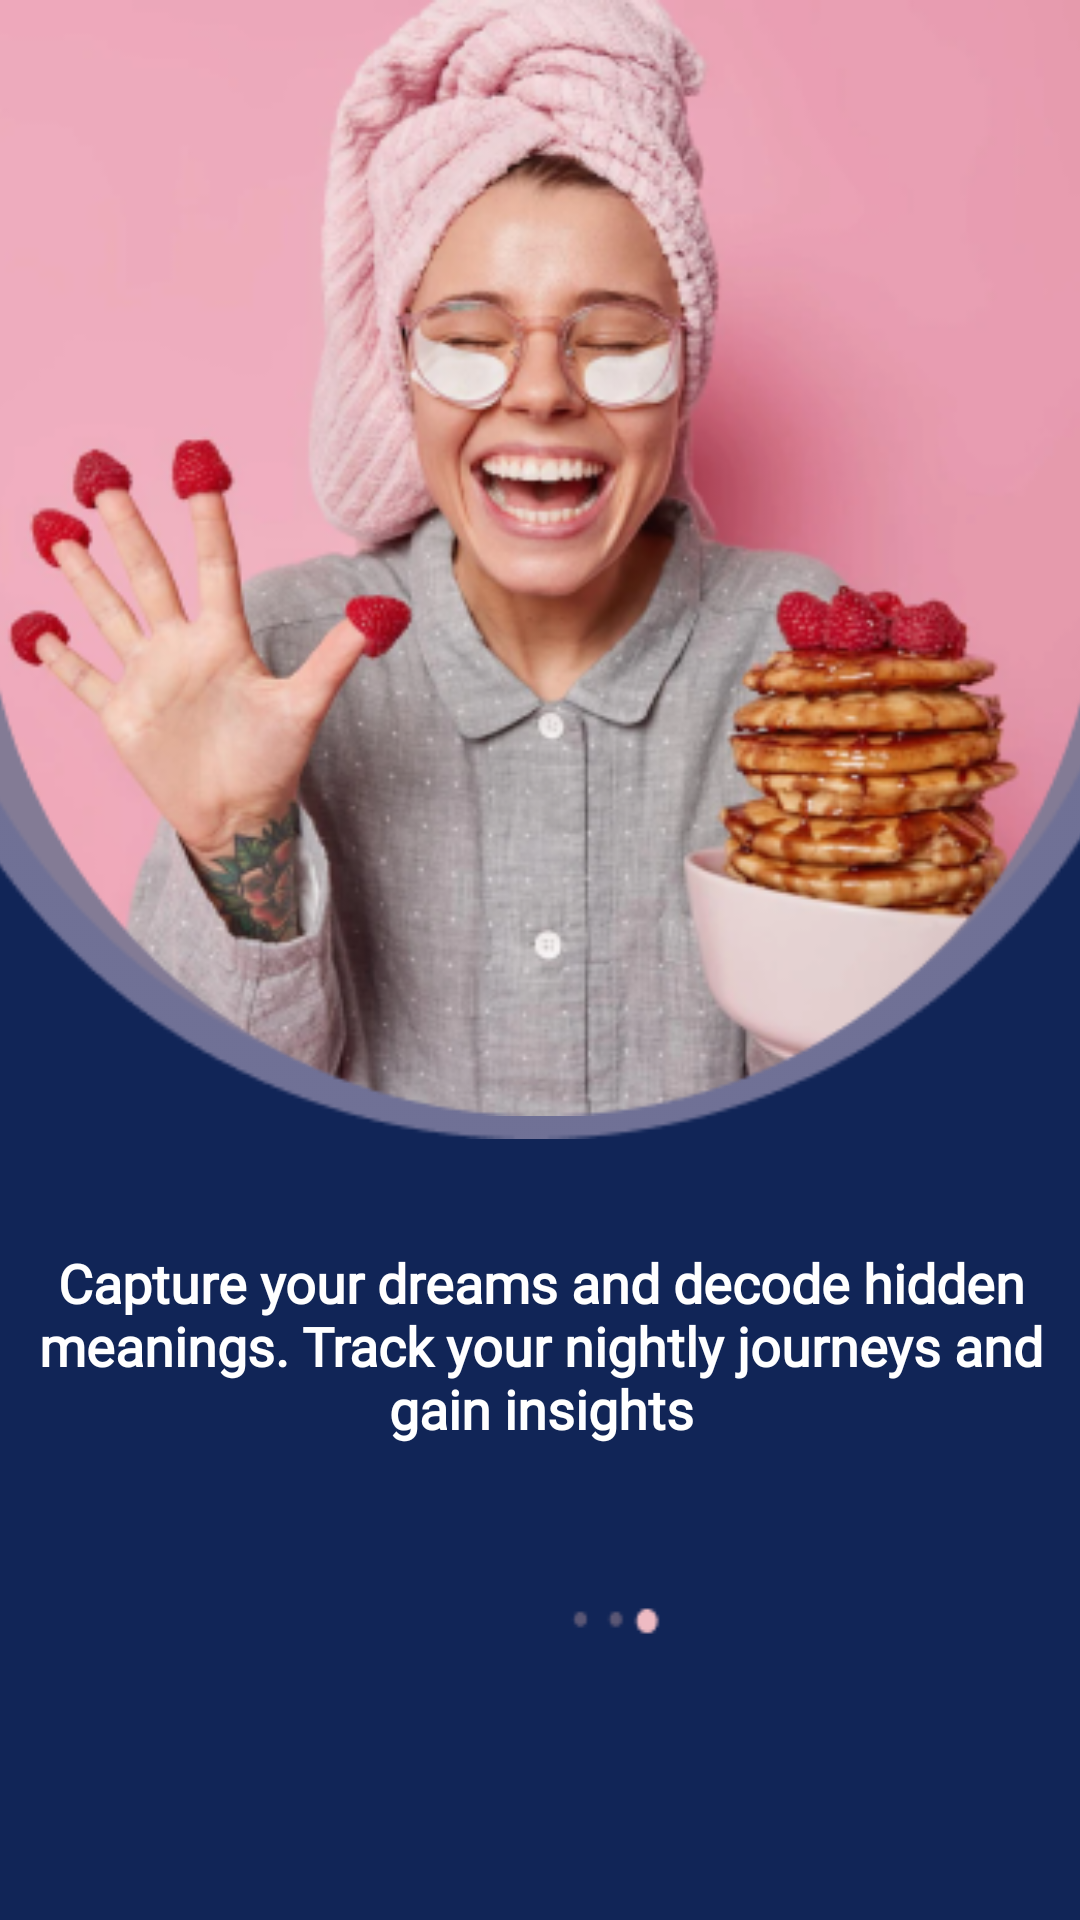

Write the Android layout XML for this screen, with the resource values it uses.
<!-- AndroidManifest.xml: application theme Theme.LumosLucidDreamingApp -->
<!-- res/layout/activity_onboarding3.xml -->
<?xml version="1.0" encoding="utf-8"?>
<androidx.constraintlayout.widget.ConstraintLayout xmlns:android="http://schemas.android.com/apk/res/android"
    xmlns:app="http://schemas.android.com/apk/res-auto"
    android:id="@+id/main"
    android:layout_width="match_parent"
    android:layout_height="match_parent"
    android:background="#112557">

    <ImageView
        android:id="@+id/imageGirl1Rec"
        android:layout_width="495dp"
        android:layout_height="429dp"
        android:layout_marginTop="-50dp"
        android:contentDescription="@null"
        android:src="@drawable/girlrec1"
        app:layout_constraintEnd_toEndOf="parent"
        app:layout_constraintStart_toStartOf="parent"
        app:layout_constraintTop_toTopOf="parent" />

    <ImageView
        android:id="@+id/imagegirl2"
        android:layout_width="455dp"
        android:layout_height="372dp"
        android:contentDescription="@null"
        android:src="@drawable/girl2"
        app:layout_constraintEnd_toEndOf="parent"
        app:layout_constraintStart_toStartOf="parent"
        app:layout_constraintTop_toTopOf="parent" />

    <ImageView
        android:id="@+id/imageback3"
        android:layout_width="343dp"
        android:layout_height="0dp"
        android:layout_marginStart="34dp"
        android:layout_marginTop="20dp"
        android:layout_marginEnd="34dp"
        android:contentDescription="@null"
        android:src="@drawable/back3"
        app:layout_constraintEnd_toEndOf="parent"
        app:layout_constraintHorizontal_bias="0.0"
        app:layout_constraintStart_toStartOf="parent"
        app:layout_constraintTop_toBottomOf="@+id/textDescription" />

    <TextView
        android:id="@+id/textDescription"
        android:layout_width="361dp"
        android:layout_height="80dp"
        android:layout_marginStart="24dp"
        android:layout_marginTop="36dp"
        android:layout_marginEnd="24dp"
        android:fontFamily="@font/alatsi"
        android:text="@string/OnboardT3"
        android:textAlignment="center"
        android:textColor="#FFFFFF"
        android:textSize="18sp"
        android:textStyle="bold"
        app:layout_constraintEnd_toEndOf="parent"
        app:layout_constraintStart_toStartOf="parent"
        app:layout_constraintTop_toBottomOf="@+id/imageGirl1Rec" />

    <Button
        android:id="@+id/buttonStart"
        android:layout_width="357dp"
        android:layout_height="74dp"
        android:layout_marginStart="8dp"
        android:layout_marginTop="24dp"
        android:layout_marginEnd="8dp"
        android:layout_marginBottom="59dp"
        android:backgroundTint="@color/pink"
        android:fontFamily="@font/alatsi"
        android:text="@string/OBbtn3"
        android:textColor="#FFFFFF"
        app:layout_constraintBottom_toBottomOf="parent"
        app:layout_constraintEnd_toEndOf="parent"
        app:layout_constraintHorizontal_bias="0.5"
        app:layout_constraintStart_toStartOf="parent"
        app:layout_constraintTop_toBottomOf="@+id/imageback3" />

</androidx.constraintlayout.widget.ConstraintLayout>
<!-- resources referenced by this layout -->
<resources>
  <color name="pink">#EEBBC3</color>
  <!-- drawable back3: png bitmap (drawable, 465 bytes) -->
  <!-- drawable girl2: png bitmap (drawable, 173151 bytes) -->
  <!-- drawable girlrec1: png bitmap (drawable, 5838 bytes) -->
  <string name="OBbtn3">GET STARTED</string>
  <string name="OnboardT3">Capture your dreams and decode hidden meanings. Track your nightly journeys and gain insights</string>
  <style name="Theme.LumosLucidDreamingApp" parent="Base.Theme.LumosLucidDreamingApp" />
  <style name="Base.Theme.LumosLucidDreamingApp" parent="Theme.Material3.DayNight.NoActionBar">
          
          
      </style>
</resources>
